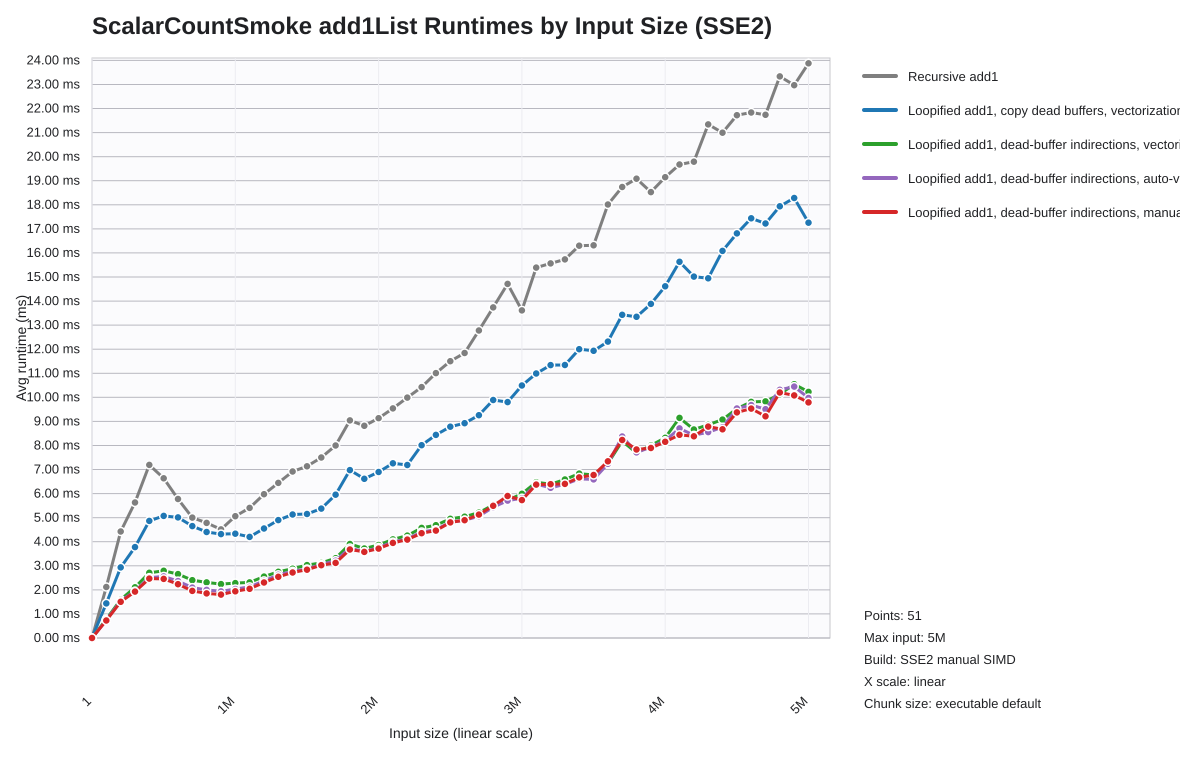

The file beside this chart, header and first rows:
list_len, recursive_seconds, loop_scalar_copy_seconds, indir_loop_scalar_seconds, indir_loop_auto_seconds, indir_loop_explicit_vector_seconds
1, 0.000000337, 0.000002981, 0.000001007, 0.000000532, 0.000000484
100001, 0.002121, 0.001436, 0.0007798, 0.0007426, 0.0007291
200001, 0.004426, 0.002932, 0.001595, 0.001542, 0.001503
300001, 0.005629, 0.003775, 0.002107, 0.001947, 0.001928
400001, 0.007191, 0.004866, 0.002709, 0.002508, 0.002469
500001, 0.006636, 0.005074, 0.002793, 0.002558, 0.002454
600001, 0.005777, 0.005011, 0.002657, 0.002364, 0.002234
700001, 0.005001, 0.004648, 0.002402, 0.002095, 0.001959
800001, 0.004782, 0.004403, 0.002311, 0.001998, 0.001855
900001, 0.004512, 0.004318, 0.002239, 0.001938, 0.001803
1000001, 0.005061, 0.004336, 0.00228, 0.002035, 0.001939
1100001, 0.005406, 0.004201, 0.002312, 0.002125, 0.002046
1200001, 0.005974, 0.004549, 0.002552, 0.002373, 0.002305
1300001, 0.006445, 0.004899, 0.002752, 0.002627, 0.002542
1400001, 0.006918, 0.005131, 0.00288, 0.00277, 0.002723
1500001, 0.007134, 0.005151, 0.003028, 0.002867, 0.002836
1600001, 0.0075, 0.005376, 0.003121, 0.00306, 0.003025
1700001, 0.007997, 0.005955, 0.003314, 0.003213, 0.00312
1800001, 0.009041, 0.006975, 0.003905, 0.00374, 0.003677
1900001, 0.008817, 0.006613, 0.003719, 0.003582, 0.003576
2000001, 0.009131, 0.006896, 0.003863, 0.003763, 0.003717
2100001, 0.009542, 0.00726, 0.004099, 0.003983, 0.003953
2200001, 0.009987, 0.00719, 0.004253, 0.004123, 0.004088
2300001, 0.01043, 0.008011, 0.004573, 0.004405, 0.004353
2400001, 0.01101, 0.008441, 0.004686, 0.0045, 0.004464
2500001, 0.0115, 0.008781, 0.004953, 0.004822, 0.004804
2600001, 0.01184, 0.008924, 0.00504, 0.004895, 0.004894
2700001, 0.01278, 0.009259, 0.005212, 0.005062, 0.005126
2800001, 0.01374, 0.009889, 0.005526, 0.005436, 0.005495
2900001, 0.01471, 0.009803, 0.005722, 0.005709, 0.0059
3000001, 0.01361, 0.01049, 0.005991, 0.005809, 0.005728
3100001, 0.01539, 0.01099, 0.006473, 0.006395, 0.006374
3200001, 0.01556, 0.01134, 0.006392, 0.00624, 0.006389
3300001, 0.01573, 0.01134, 0.006584, 0.006388, 0.006402
3400001, 0.0163, 0.012, 0.006832, 0.006612, 0.006673
3500001, 0.01632, 0.01193, 0.006774, 0.00659, 0.006772
3600001, 0.01801, 0.01232, 0.007256, 0.007238, 0.007341
3700001, 0.01874, 0.01343, 0.008182, 0.008371, 0.008226
3800001, 0.01908, 0.01335, 0.007692, 0.007714, 0.007835
3900001, 0.01853, 0.01388, 0.008002, 0.007929, 0.007893
4000001, 0.01915, 0.01461, 0.00832, 0.008197, 0.008151
4100001, 0.01968, 0.01563, 0.009145, 0.008708, 0.008442
4200001, 0.01979, 0.01502, 0.008662, 0.008423, 0.008382
4300001, 0.02134, 0.01495, 0.008858, 0.008557, 0.008783
4400001, 0.021, 0.01609, 0.009073, 0.008753, 0.00867
4500001, 0.02172, 0.01681, 0.009531, 0.009537, 0.009376
4600001, 0.02184, 0.01744, 0.00981, 0.009679, 0.009531
4700001, 0.02174, 0.01722, 0.009831, 0.009508, 0.009213
4800001, 0.02333, 0.01794, 0.01012, 0.01031, 0.0102
4900001, 0.02297, 0.01828, 0.01055, 0.01045, 0.01008
5000000, 0.02388, 0.01726, 0.01022, 0.009971, 0.009789
